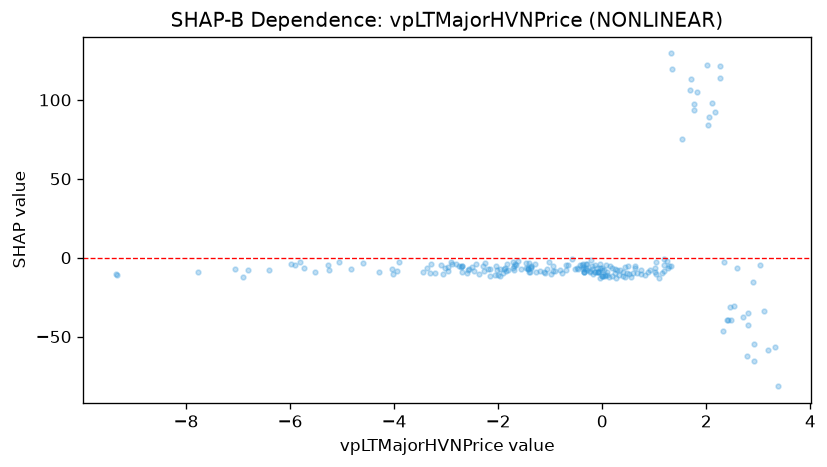

The file beside this chart, header and first rows:
feature_value, shap_value
3.313, -56.48
-1.623, -2.18
0.3902, -8.786
-1.467, -6.507
-1.822, -4.044
-1.69, -7.961
-1.867, -6.617
-2.564, -7.323
-2.068, -10.66
-1.849, -8.432
-1.997, -11.1
-2.697, -9.121
-2.417, -4.283
-2.028, -7.622
-1.814, -7.668
-2.597, -9.72
-3.098, -4.86
-4.035, -6.885
-3.915, -2.782
-4.602, -3.531
-3.443, -9.305
-3.319, -9.561
-2.722, -5.909
-2.699, -5.517
-2.959, -6.097
-3.37, -6.262
-2.468, -8.419
-1.899, -9.994
-1.376, -6.611
-1.654, -4.698
-2.754, -5.55
-3.029, -6.829
-1.897, -7.076
-3.289, -4.065
-0.7757, -9.993
-1.03, -2.544
-0.9562, -5.113
-1.203, -8.276
-1.267, -8.847
-1.296, -4.229
-1.423, -6.993
-1.425, -7.32
-2.895, -3.737
-2.908, -2.889
2.778, -62.06
3.369, -81.53
2.711, -37.32
2.023, 122.3
2.031, 84.25
2.27, 121.5
1.022, -6.752
2.923, -65.54
0.09079, -11.25
-2.291, -5.477
-4.833, -6.954
-6.812, -7.487
-6.896, -11.96
-4.296, -8.856
-5.052, -2.561
-5.278, -4.809
... 160 more rows
